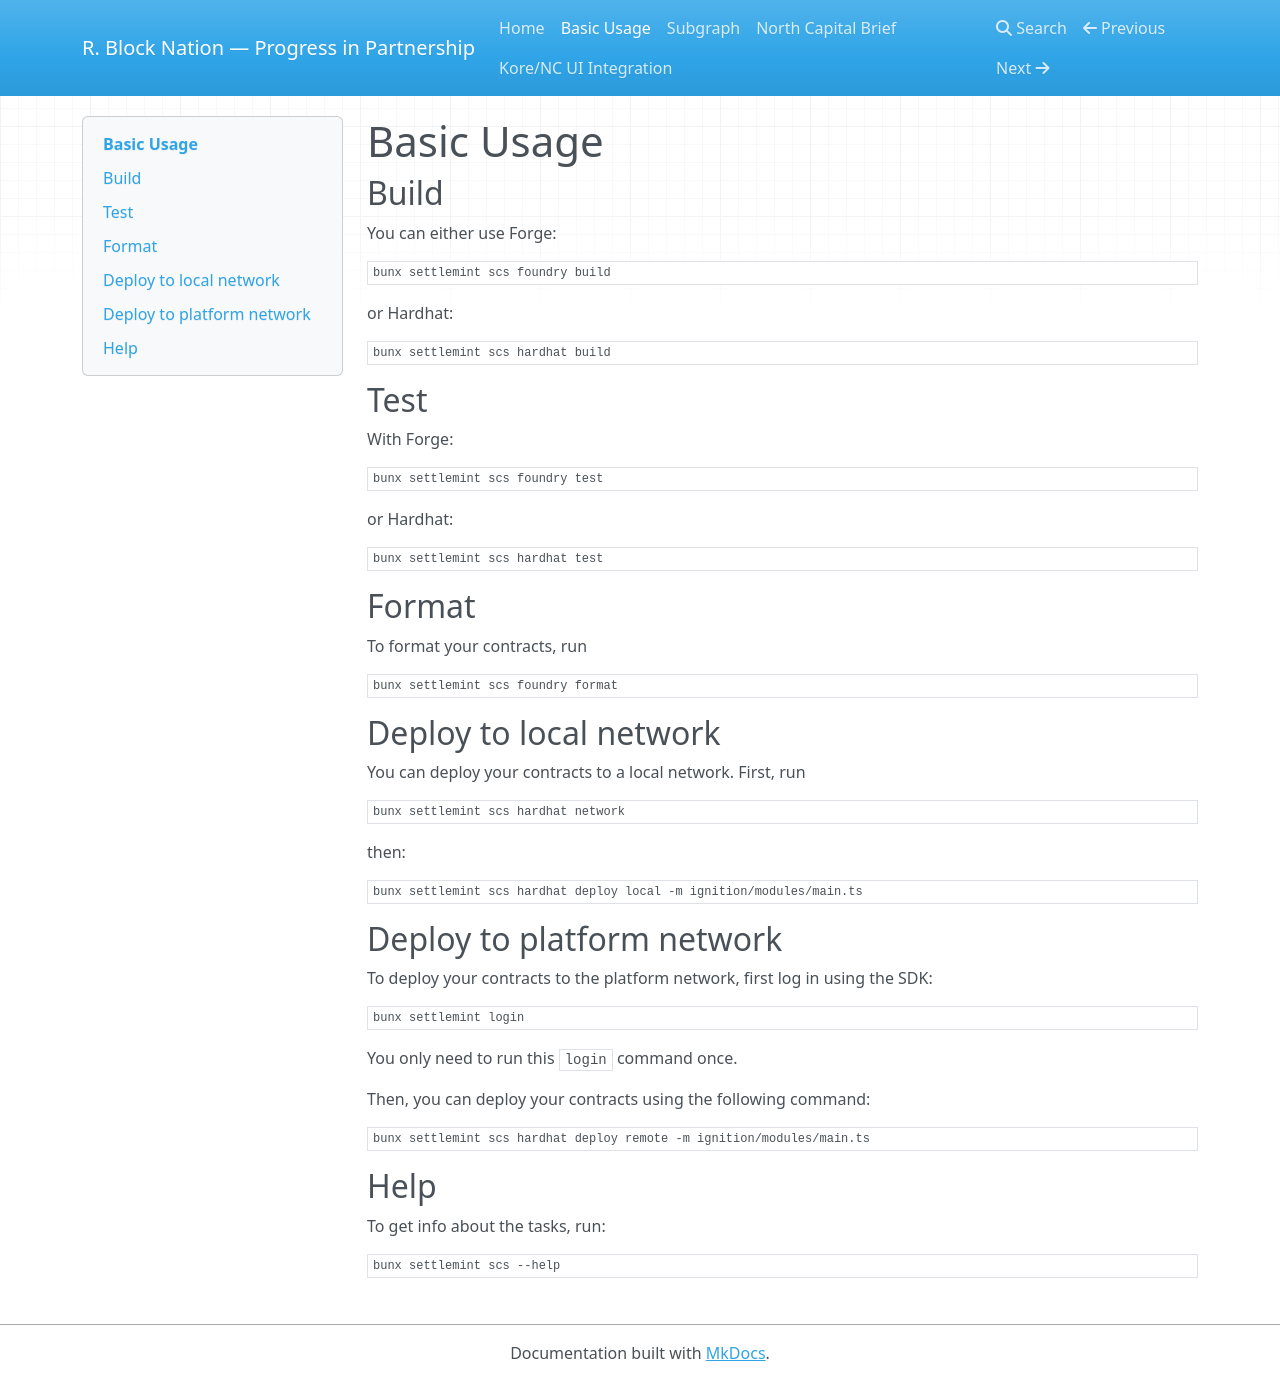

repository: LesKemVal/R.BlockShares · page: basic-usage/index.html · generator: mkdocs

# Basic Usage

## Build

You can either use Forge:

```shell
bunx settlemint scs foundry build
```

or Hardhat:

```shell
bunx settlemint scs hardhat build
```

## Test

With Forge:

```shell
bunx settlemint scs foundry test
```

or Hardhat:

```shell
bunx settlemint scs hardhat test
```

## Format

To format your contracts, run

```shell
bunx settlemint scs foundry format
```

## Deploy to local network

You can deploy your contracts to a local network. First, run

```shell
bunx settlemint scs hardhat network
```

then:

```shell
bunx settlemint scs hardhat deploy local -m ignition/modules/main.ts
```

## Deploy to platform network

To deploy your contracts to the platform network, first log in using the SDK:

```shell
bunx settlemint login
```

You only need to run this `login` command once.

Then, you can deploy your contracts using the following command:

```shell
bunx settlemint scs hardhat deploy remote -m ignition/modules/main.ts
```

## Help

To get info about the tasks, run:

```shell
bunx settlemint scs --help
```
